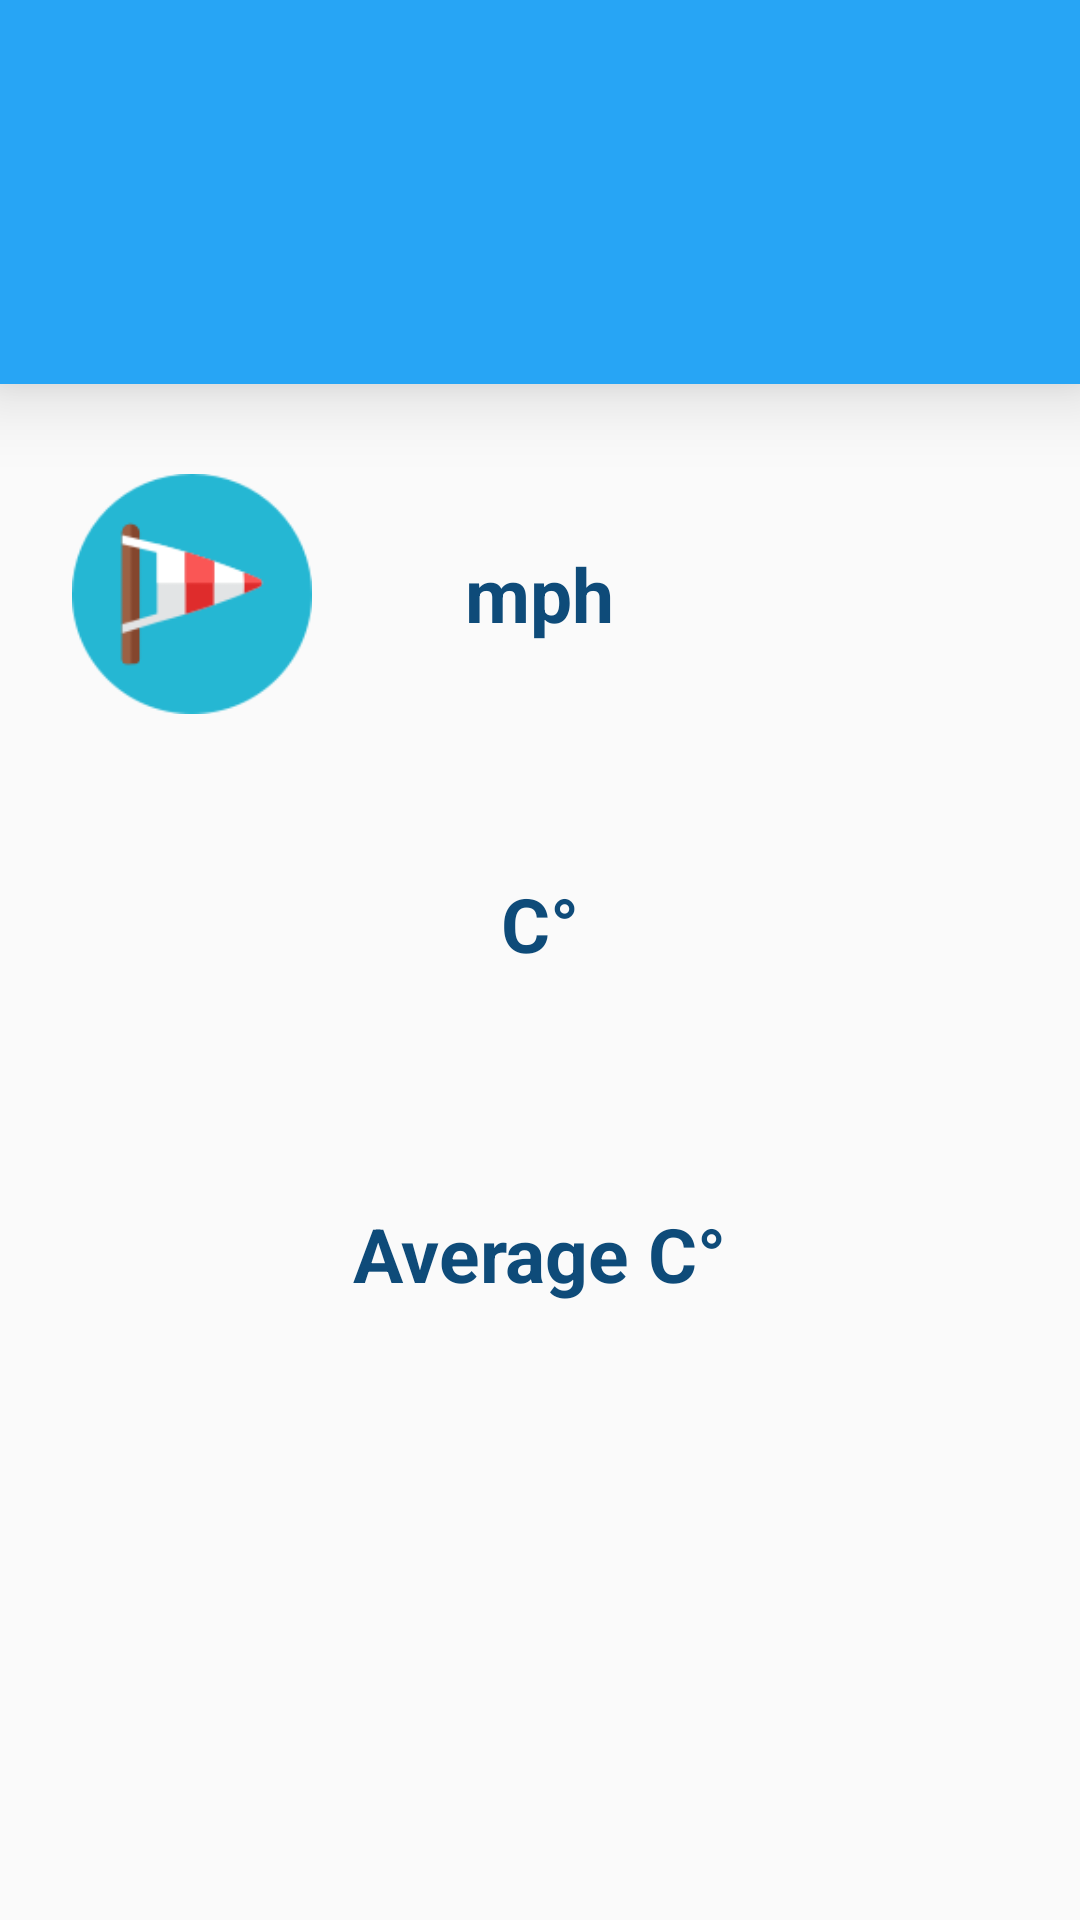

Android layout source for this screen:
<!-- AndroidManifest.xml: application theme AppTheme -->
<!-- res/layout/content_main.xml -->
<?xml version="1.0" encoding="utf-8"?>
<android.support.v4.widget.NestedScrollView xmlns:android="http://schemas.android.com/apk/res/android"
    xmlns:app="http://schemas.android.com/apk/res-auto"
    xmlns:tools="http://schemas.android.com/tools"
    android:layout_width="match_parent"
    android:layout_height="match_parent"
    app:layout_behavior="@string/appbar_scrolling_view_behavior"
    tools:context="com.oklab.umbrella.activities.MainActivity"
    tools:showIn="@layout/activity_main">

    <LinearLayout
        android:layout_width="match_parent"
        android:layout_height="wrap_content"
        android:orientation="vertical">

        <LinearLayout
            android:layout_width="match_parent"
            android:layout_height="wrap_content"
            android:background="@color/colorPrimary"
            android:elevation="15dp"
            android:orientation="vertical">

            <RelativeLayout
                android:layout_width="match_parent"
                android:layout_height="wrap_content">

                <ImageView
                    android:id="@+id/icon"
                    android:layout_width="wrap_content"
                    android:layout_height="wrap_content"
                    android:layout_alignParentLeft="true"
                    android:src="@drawable/umbrella"
                    android:visibility="invisible" />

                <TextView
                    android:id="@+id/title"
                    style="@style/TextPrimary"
                    android:layout_width="wrap_content"
                    android:layout_height="wrap_content"
                    android:layout_alignParentRight="true"
                    android:layout_centerInParent="true"
                    android:layout_marginRight="19dp" />
            </RelativeLayout>
        </LinearLayout>

        <RelativeLayout
            android:layout_width="match_parent"
            android:layout_height="80dp"
            android:layout_marginTop="30dp">

            <ImageView
                android:layout_width="wrap_content"
                android:layout_height="wrap_content"
                android:layout_alignParentLeft="true"
                android:layout_centerVertical="true"
                android:src="@drawable/flag" />

            <TextView
                android:id="@+id/wind"
                style="@style/TextSecondary"
                android:layout_width="wrap_content"
                android:layout_height="wrap_content"
                android:layout_centerInParent="true"
                android:text="mph" />

            <TextView
                android:id="@+id/wind_speed"
                style="@style/TextSecondary"
                android:layout_width="wrap_content"
                android:layout_height="wrap_content"
                android:layout_alignParentRight="true"
                android:layout_centerVertical="true"
                android:layout_marginRight="20dp" />

            <ProgressBar
                android:id="@+id/wind_progress"
                android:layout_width="wrap_content"
                android:layout_height="wrap_content"
                android:layout_alignParentRight="true"
                android:layout_centerVertical="true"
                android:layout_marginRight="20dp"
                android:indeterminate="true" />
        </RelativeLayout>

        <RelativeLayout
            android:layout_width="match_parent"
            android:layout_height="80dp"
            android:layout_marginTop="30dp">

            <ImageView
                android:layout_width="wrap_content"
                android:layout_height="wrap_content"
                android:layout_alignParentLeft="true"
                android:layout_centerVertical="true"
                android:src="@drawable/temp" />

            <TextView
                android:id="@+id/temp_c"
                style="@style/TextSecondary"
                android:layout_width="wrap_content"
                android:layout_height="wrap_content"
                android:layout_centerInParent="true"
                android:text="C°" />

            <TextView
                android:id="@+id/temp_f"
                style="@style/TextSecondary"
                android:layout_width="wrap_content"
                android:layout_height="wrap_content"
                android:layout_centerInParent="true"
                android:text="F°"
                android:visibility="gone" />

            <TextView
                android:id="@+id/temp"
                style="@style/TextSecondary"
                android:layout_width="wrap_content"
                android:layout_height="wrap_content"
                android:layout_alignParentRight="true"
                android:layout_centerVertical="true"
                android:layout_marginRight="20dp" />

            <ProgressBar
                android:id="@+id/temp_progress"
                android:layout_width="wrap_content"
                android:layout_height="wrap_content"
                android:layout_alignParentRight="true"
                android:layout_centerVertical="true"
                android:layout_marginRight="20dp"
                android:indeterminate="true" />
        </RelativeLayout>


        <RelativeLayout
            android:layout_width="match_parent"
            android:layout_height="80dp"
            android:layout_marginTop="30dp">

            <ImageView
                android:layout_width="wrap_content"
                android:layout_height="wrap_content"
                android:layout_alignParentLeft="true"
                android:layout_centerVertical="true"
                android:src="@drawable/databasecloud" />

            <TextView
                android:id="@+id/avg_c"
                style="@style/TextSecondary"
                android:layout_width="wrap_content"
                android:layout_height="wrap_content"
                android:layout_centerInParent="true"
                android:text="Average C°" />

            <TextView
                android:id="@+id/avg_f"
                style="@style/TextSecondary"
                android:layout_width="wrap_content"
                android:layout_height="wrap_content"
                android:layout_centerInParent="true"
                android:text="Average F°"
                android:visibility="gone" />

            <TextView
                android:id="@+id/avg"
                style="@style/TextSecondary"
                android:layout_width="wrap_content"
                android:layout_height="wrap_content"
                android:layout_alignParentRight="true"
                android:layout_centerVertical="true"
                android:layout_marginRight="20dp" />

            <ProgressBar
                android:id="@+id/avg_progress"
                android:layout_width="wrap_content"
                android:layout_height="wrap_content"
                android:layout_alignParentRight="true"
                android:layout_centerVertical="true"
                android:layout_marginRight="20dp"
                android:indeterminate="true" />
        </RelativeLayout>
    </LinearLayout>
</android.support.v4.widget.NestedScrollView>
<!-- res/layout/activity_main.xml (included above) -->
<?xml version="1.0" encoding="utf-8"?>
<android.support.design.widget.CoordinatorLayout xmlns:android="http://schemas.android.com/apk/res/android"
    xmlns:app="http://schemas.android.com/apk/res-auto"
    xmlns:tools="http://schemas.android.com/tools"
    android:layout_width="match_parent"
    android:layout_height="match_parent"
    android:fitsSystemWindows="true"
    tools:context="com.oklab.umbrella.activities.MainActivity">

    <android.support.design.widget.AppBarLayout
        android:id="@+id/app_bar"
        android:layout_width="match_parent"
        android:layout_height="@dimen/app_bar_height"
        android:fitsSystemWindows="true"
        android:theme="@style/AppTheme.AppBarOverlay">

        <android.support.design.widget.CollapsingToolbarLayout
            android:id="@+id/toolbar_layout"
            android:layout_width="match_parent"
            android:layout_height="match_parent"
            android:fitsSystemWindows="true"
            app:contentScrim="?attr/colorPrimary"
            app:layout_scrollFlags="scroll|exitUntilCollapsed">

            <android.support.v7.widget.Toolbar
                android:id="@+id/toolbar"
                android:layout_width="match_parent"
                android:layout_height="?attr/actionBarSize"
                android:src="@drawable/windflag"
                app:layout_collapseMode="pin"
                app:popupTheme="@style/AppTheme.PopupOverlay" />

        </android.support.design.widget.CollapsingToolbarLayout>
    </android.support.design.widget.AppBarLayout>

    <include layout="@layout/content_main" />

    <android.support.design.widget.FloatingActionButton
        android:id="@+id/fab"
        android:layout_width="60dp"
        android:layout_height="60dp"
        android:layout_marginRight="5dp"
        android:src="@drawable/small_umbrella"
        app:layout_anchor="@id/app_bar"
        app:layout_anchorGravity="bottom|end" />

</android.support.design.widget.CoordinatorLayout>
<!-- resources referenced by this layout -->
<resources>
  <color name="colorPrimary">#27a5f5</color>
  <dimen name="app_bar_height">180dp</dimen>
  <!-- drawable flag: png bitmap (drawable, 4792 bytes) -->
  <!-- drawable small_umbrella: png bitmap (drawable, 6353 bytes) -->
  <!-- drawable umbrella: png bitmap (drawable, 6459 bytes) -->
  <!-- drawable windflag: png bitmap (drawable, 20283 bytes) -->
  <style name="AppTheme.AppBarOverlay" parent="ThemeOverlay.AppCompat.Dark.ActionBar" />
  <style name="AppTheme.PopupOverlay" parent="ThemeOverlay.AppCompat.Light" />
  <style name="TextPrimary">
          <item name="android:textColor">@color/colorTextPrimary</item>
          <item name="android:textSize">25sp</item>
          <item name="android:textStyle">bold</item>
      </style>
  <style name="TextSecondary">
          <item name="android:textColor">@color/colorPrimaryDark</item>
          <item name="android:textStyle">bold</item>
          <item name="android:textSize">25sp</item>
      </style>
  <style name="AppTheme" parent="Theme.AppCompat.Light.DarkActionBar">
          
          <item name="colorPrimary">@color/colorPrimary</item>
          <item name="colorPrimaryDark">@color/colorPrimaryDark</item>
          <item name="colorAccent">@color/colorAccent</item>
      </style>
  <color name="colorTextPrimary">#ffffff</color>
  <color name="colorPrimaryDark">#0e4b79</color>
  <color name="colorAccent">#da2235</color>
</resources>
